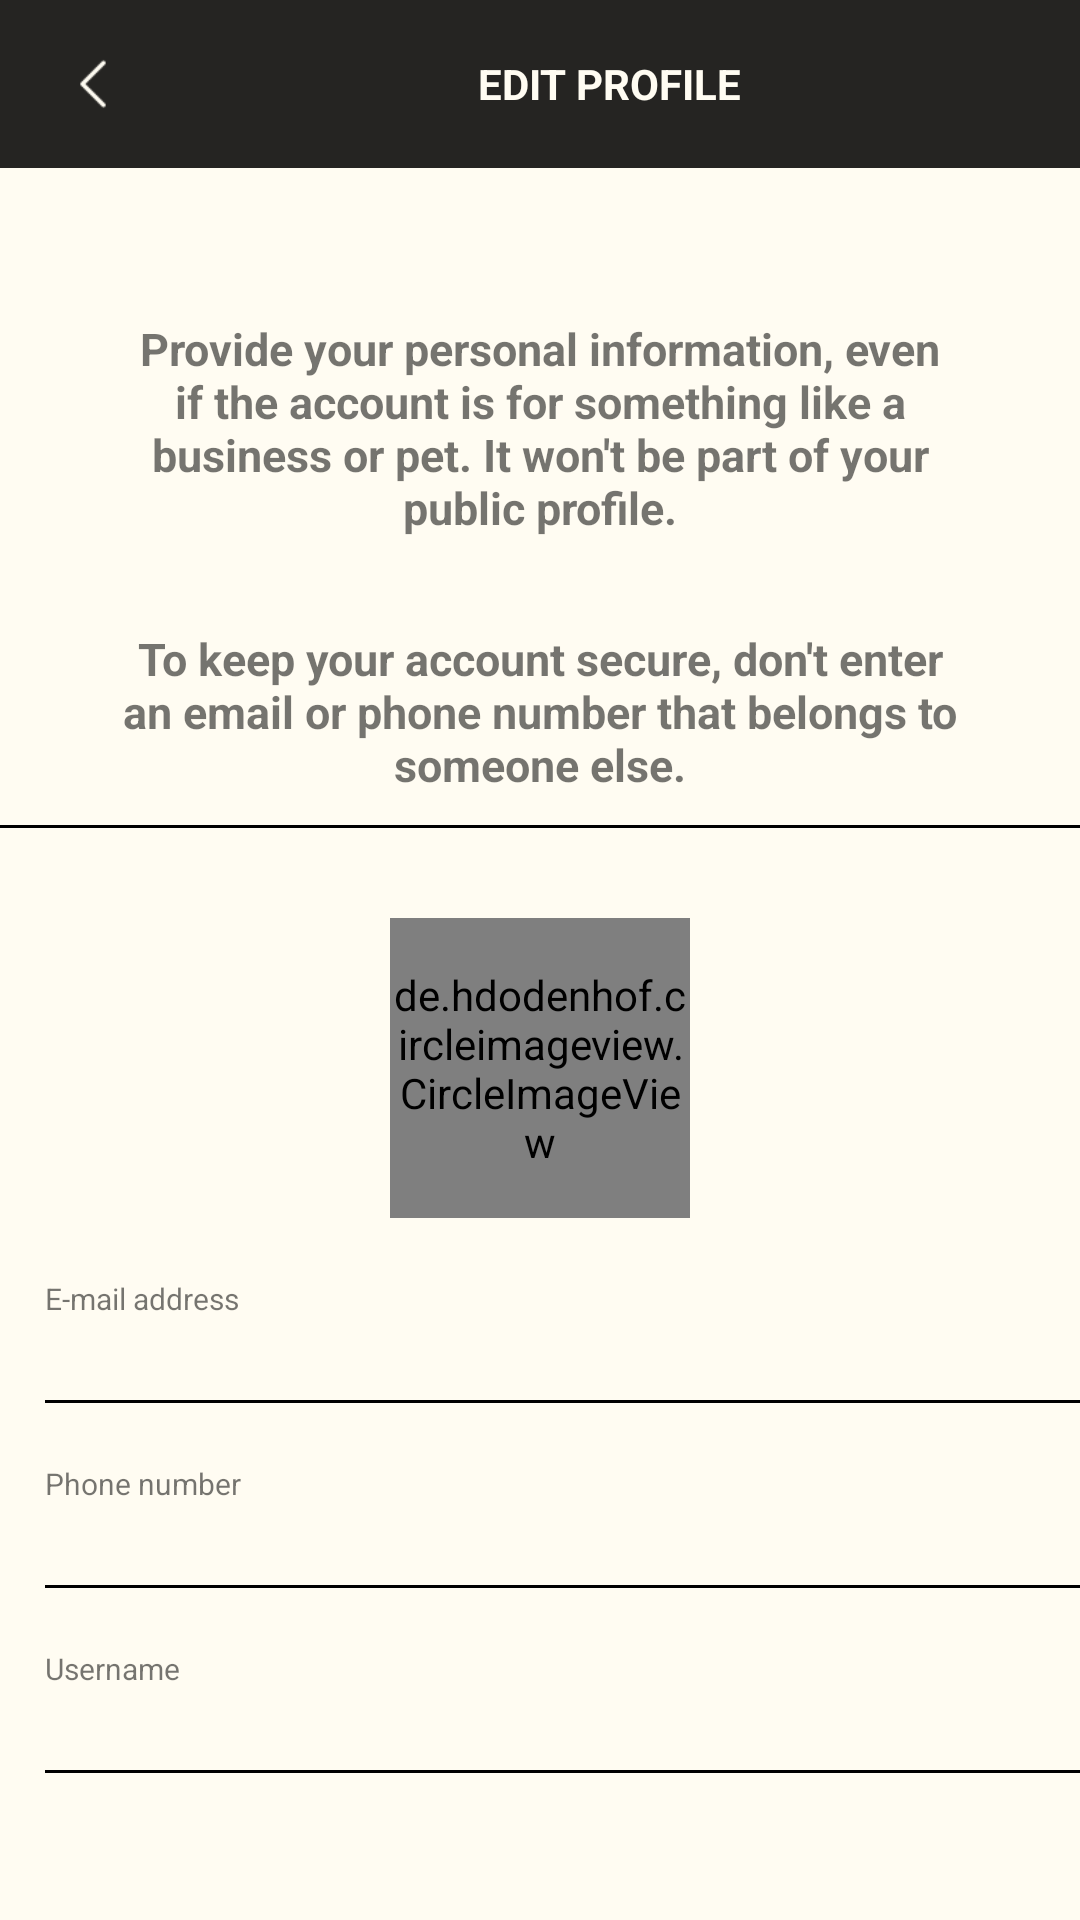

Produce the Android XML layout that renders to this screen, including the resource entries it uses.
<!-- AndroidManifest.xml: application theme Theme.News -->
<!-- res/layout/activity_profile.xml -->
<?xml version="1.0" encoding="utf-8"?>
<RelativeLayout xmlns:android="http://schemas.android.com/apk/res/android"
    xmlns:app="http://schemas.android.com/apk/res-auto"
    xmlns:tools="http://schemas.android.com/tools"
    android:layout_width="match_parent"
    android:layout_height="match_parent"
    android:background="#FFFCF2"
    tools:context=".activities.ProfileActivity">

    <LinearLayout
        android:id="@+id/first1"
        android:layout_width="match_parent"
        android:layout_height="wrap_content">

    <androidx.appcompat.widget.Toolbar
        android:id="@+id/toolbar"
        android:layout_width="match_parent"
        android:layout_height="?attr/actionBarSize"
        android:background="#252422"
        app:layout_constraintEnd_toEndOf="parent"
        app:layout_constraintStart_toStartOf="parent"
        app:layout_constraintTop_toTopOf="parent"
        app:popupTheme="@style/ThemeOverlay.AppCompat.Light">

        <ImageView
            android:id="@+id/back"
            android:layout_width="30dp"
            android:layout_height="30dp"
            android:src="@drawable/back" />

        <TextView
            android:layout_width="match_parent"
            android:layout_height="wrap_content"
            android:gravity="center"
            android:textColor="#FFFCF2"
            android:text="@string/edit_profile"
            android:textStyle="bold" />
    </androidx.appcompat.widget.Toolbar>
    </LinearLayout>

    <LinearLayout
        android:id="@+id/warningLayout"
        android:layout_width="match_parent"
        android:layout_height="wrap_content"
        android:layout_below="@id/first1"
        android:orientation="vertical"
        android:layout_marginTop="50dp">

        <TextView
            android:layout_width="match_parent"
            android:layout_height="wrap_content"
            android:text="@string/warning1"
            android:layout_marginStart="40dp"
            android:layout_marginEnd="40dp"
            android:textAlignment="center"
            android:textStyle="bold"
            android:textSize="15sp"/>

        <TextView
            android:layout_marginTop="30dp"
            android:layout_width="match_parent"
            android:layout_height="wrap_content"
            android:text="@string/warning2"
            android:textAlignment="center"
            android:layout_marginStart="40dp"
            android:layout_marginEnd="40dp"
            android:textStyle="bold"
            android:textSize="15sp"/>

    </LinearLayout>

    <View
        android:id="@+id/line"
        android:layout_below="@id/warningLayout"
        android:layout_marginTop="10dp"
        android:layout_width="match_parent"
        android:background="@color/black"
        android:layout_height="1dp">
    </View>


    <LinearLayout
        android:layout_width="match_parent"
        android:layout_height="wrap_content"
        android:orientation="vertical"
        android:layout_below="@id/line"
        android:layout_marginTop="30dp">

        <de.hdodenhof.circleimageview.CircleImageView
            android:id="@+id/changeProfilePicture"
            android:layout_width="100dp"
            android:layout_height="100dp"
            android:scaleType="centerCrop"
            android:src="@drawable/avatar"
            app:layout_constraintStart_toStartOf="parent"
            app:layout_constraintTop_toTopOf="parent"
            android:layout_gravity="center"/>


        <LinearLayout
            android:layout_marginTop="20dp"
            android:id="@+id/changeEmailLayout"
            android:layout_marginStart="15dp"
            android:layout_width="match_parent"
            android:layout_height="wrap_content"
            android:orientation="vertical">
            <TextView
                android:layout_width="wrap_content"
                android:layout_height="wrap_content"
                android:text="@string/e_mail_address"
                android:textSize="10sp"
                tools:ignore="SmallSp" />

            <TextView
                android:id="@+id/changeEmail"
                android:layout_width="wrap_content"
                android:layout_height="wrap_content"
                android:layout_marginTop="8dp"
                android:layout_marginStart="16dp" />

            <View
                android:layout_width="match_parent"
                android:layout_height="1dp"
                android:background="@android:color/black" />


        </LinearLayout>

        <LinearLayout
            android:layout_marginTop="20dp"
            android:layout_marginStart="15dp"
            android:layout_width="match_parent"
            android:layout_height="wrap_content"
            android:id="@+id/changePhoneNumberLayout"
            android:orientation="vertical">
            <TextView
                android:layout_width="wrap_content"
                android:layout_height="wrap_content"
                android:text="Phone number"
                android:textSize="10sp"
                tools:ignore="SmallSp" />

            <TextView
                android:id="@+id/changePhoneNumber"
                android:layout_width="wrap_content"
                android:layout_height="wrap_content"
                android:layout_marginTop="8dp"
                android:layout_marginStart="16dp" />

            <View
                android:layout_width="match_parent"
                android:layout_height="1dp"
                android:background="@android:color/black" />
        </LinearLayout>

        <LinearLayout
            android:layout_marginTop="20dp"
            android:layout_marginStart="15dp"
            android:layout_width="match_parent"
            android:layout_height="wrap_content"
            android:orientation="vertical"
            android:id="@+id/changeUsernameLayout">

            <TextView
                android:layout_width="wrap_content"
                android:layout_height="wrap_content"
                android:text="@string/username"
                android:textSize="10sp"
                tools:ignore="SmallSp" />

            <TextView
                android:id="@+id/changeUsername"
                android:layout_width="wrap_content"
                android:layout_height="wrap_content"
                android:layout_marginTop="8dp"
                android:layout_marginStart="16dp" />

            <View
                android:layout_width="match_parent"
                android:layout_height="1dp"
                android:background="@android:color/black" />
        </LinearLayout>





    </LinearLayout>
</RelativeLayout>
<!-- resources referenced by this layout -->
<resources>
  <color name="black">#FF000000</color>
  <!-- drawable back: png bitmap (drawable, 2022 bytes) -->
  <string name="e_mail_address">E-mail address</string>
  <string name="edit_profile">EDIT PROFILE</string>
  <string name="username">Username</string>
  <string name="warning1">Provide your personal information, even if the account is for something like a business or pet. It won\'t be part of your public profile.</string>
  <string name="warning2">To keep your account secure, don\'t enter an email or phone number that belongs to someone else.</string>
  <style name="Theme.News" parent="Theme.MaterialComponents.DayNight.NoActionBar">
          
          <item name="colorPrimary">@color/purple_500</item>
          <item name="colorPrimaryVariant">@color/purple_700</item>
          <item name="colorOnPrimary">@color/white</item>
          
          <item name="colorSecondary">@color/teal_200</item>
          <item name="colorSecondaryVariant">@color/teal_700</item>
          <item name="colorOnSecondary">@color/black</item>
          
          <item name="android:statusBarColor">?attr/colorPrimaryVariant</item>
          
      </style>
  <color name="purple_500">#FF6200EE</color>
  <color name="purple_700">#FF3700B3</color>
  <color name="white">#FFFFFFFF</color>
  <color name="teal_200">#FF03DAC5</color>
  <color name="teal_700">#FF018786</color>
</resources>
